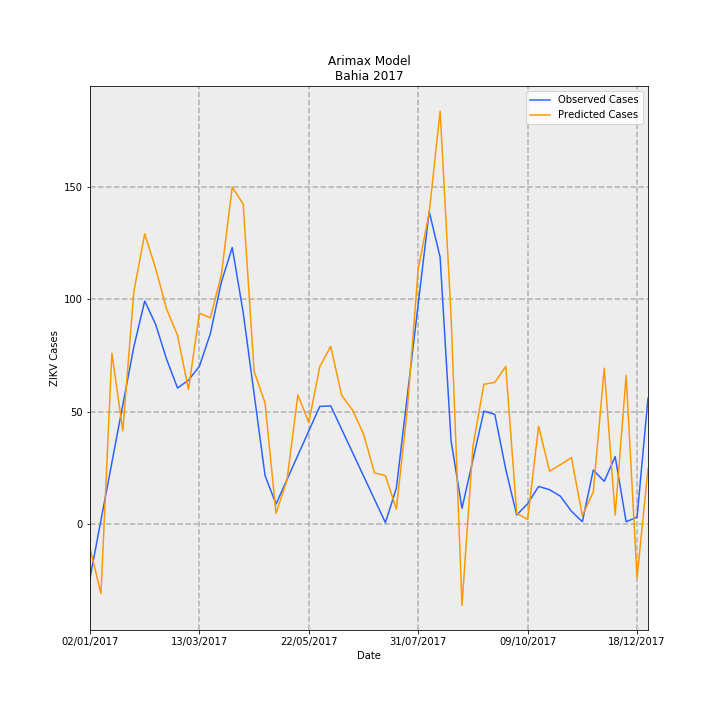

The file beside this chart, header and first rows:
Date, predictions_incidence, observed_incidence, Predicted Cases, Observed Cases, error
02/01/2017, -0.06971, -0.1568, -10.7, -24.06, 13.36
09/01/2017, -0.2021, 0.01074, -31.01, 1.648, -32.65
16/01/2017, 0.4958, 0.1783, 76.08, 27.35, 48.73
23/01/2017, 0.2704, 0.3458, 41.49, 53.06, -11.57
30/01/2017, 0.6727, 0.5133, 103.2, 78.76, 24.47
06/02/2017, 0.8423, 0.6472, 129.2, 99.31, 29.93
13/02/2017, 0.7418, 0.5795, 113.8, 88.93, 24.89
20/02/2017, 0.6239, 0.4783, 95.74, 73.39, 22.35
27/02/2017, 0.5478, 0.3947, 84.06, 60.57, 23.49
06/03/2017, 0.3906, 0.4174, 59.93, 64.04, -4.111
13/03/2017, 0.6119, 0.4577, 93.9, 70.23, 23.66
20/03/2017, 0.5985, 0.5524, 91.84, 84.77, 7.069
27/03/2017, 0.7225, 0.7016, 110.9, 107.7, 3.217
03/04/2017, 0.9778, 0.8025, 150, 123.1, 26.91
10/04/2017, 0.9286, 0.614, 142.5, 94.21, 48.28
17/04/2017, 0.4429, 0.3772, 67.97, 57.89, 10.08
24/04/2017, 0.3516, 0.1405, 53.95, 21.56, 32.39
01/05/2017, 0.03096, 0.05759, 4.751, 8.837, -4.087
08/05/2017, 0.1263, 0.1285, 19.38, 19.72, -0.3373
15/05/2017, 0.3744, 0.1994, 57.45, 30.6, 26.86
22/05/2017, 0.2946, 0.2703, 45.2, 41.47, 3.729
29/05/2017, 0.4563, 0.3412, 70.02, 52.35, 17.67
05/06/2017, 0.5155, 0.3427, 79.1, 52.59, 26.51
12/06/2017, 0.3734, 0.275, 57.29, 42.19, 15.1
19/06/2017, 0.3305, 0.2072, 50.72, 31.79, 18.93
26/06/2017, 0.2614, 0.1394, 40.11, 21.39, 18.72
03/07/2017, 0.1484, 0.07161, 22.77, 10.99, 11.78
10/07/2017, 0.1405, 0.003831, 21.56, 0.5878, 20.98
17/07/2017, 0.0428, 0.1038, 6.567, 15.93, -9.362
24/07/2017, 0.3317, 0.3715, 50.89, 57.01, -6.117
31/07/2017, 0.7413, 0.6393, 113.8, 98.09, 15.66
07/08/2017, 0.9032, 0.907, 138.6, 139.2, -0.5901
14/08/2017, 1.199, 0.7744, 183.9, 118.8, 65.09
21/08/2017, 0.6056, 0.2414, 92.92, 37.04, 55.89
28/08/2017, -0.2361, 0.04539, -36.23, 6.965, -43.2
04/09/2017, 0.2258, 0.1865, 34.65, 28.61, 6.041
11/09/2017, 0.4053, 0.3275, 62.19, 50.26, 11.93
18/09/2017, 0.4111, 0.3182, 63.09, 48.82, 14.26
25/09/2017, 0.4571, 0.1584, 70.14, 24.3, 45.84
02/10/2017, 0.03089, 0.02607, 4.74, 4.0, 0.7404
09/10/2017, 0.01318, 0.0587, 2.023, 9.008, -6.984
16/10/2017, 0.2842, 0.1089, 43.62, 16.71, 26.9
23/10/2017, 0.1532, 0.09959, 23.51, 15.28, 8.225
30/10/2017, 0.1721, 0.08035, 26.41, 12.33, 14.08
06/11/2017, 0.1927, 0.03696, 29.57, 5.671, 23.9
13/11/2017, 0.0239, 0.006517, 3.668, 1.0, 2.668
20/11/2017, 0.09294, 0.1564, 14.26, 24.0, -9.738
27/11/2017, 0.4523, 0.1238, 69.4, 19.0, 50.4
04/12/2017, 0.02575, 0.1955, 3.951, 30, -26.05
11/12/2017, 0.4314, 0.006517, 66.2, 1.0, 65.2
18/12/2017, -0.1567, 0.01955, -24.04, 3.0, -27.04
25/12/2017, 0.1608, 0.365, 24.68, 56.0, -31.32
